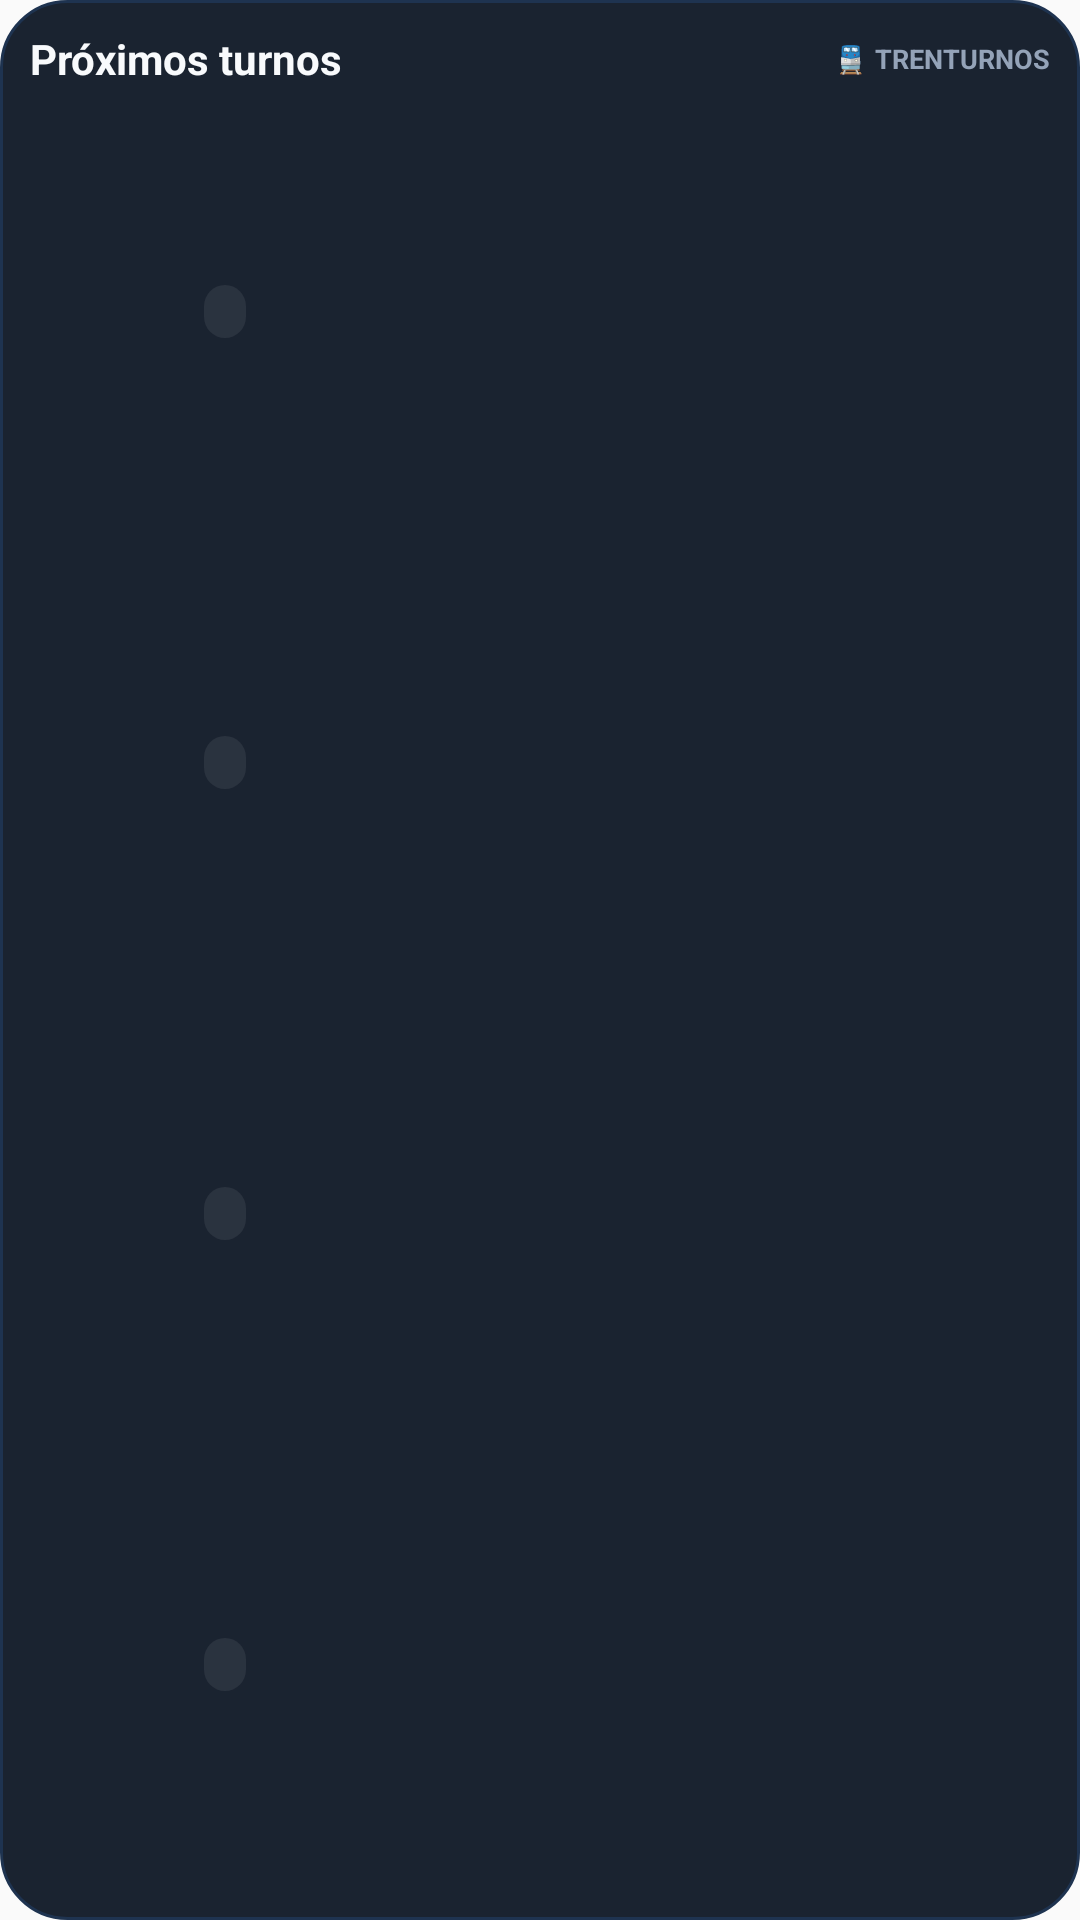

Write the Android layout XML for this screen, with the resource values it uses.
<!-- AndroidManifest.xml: application theme AppTheme -->
<!-- res/layout/tt_widget_proximos.xml -->
<?xml version="1.0" encoding="utf-8"?>
<LinearLayout xmlns:android="http://schemas.android.com/apk/res/android"
    android:id="@+id/tt_raiz"
    android:layout_width="match_parent"
    android:layout_height="match_parent"
    android:background="@drawable/tt_widget_fondo"
    android:orientation="vertical"
    android:padding="10dp">
    <LinearLayout
        android:layout_width="match_parent"
        android:layout_height="wrap_content"
        android:gravity="center_vertical"
        android:orientation="horizontal">
        <TextView
            android:layout_width="0dp"
            android:layout_height="wrap_content"
            android:layout_weight="1"
            android:text="Próximos turnos"
            android:textColor="#F8FAFC"
            android:textSize="14sp"
            android:textStyle="bold" />
        <TextView
            android:layout_width="wrap_content"
            android:layout_height="wrap_content"
            android:text="🚆 TRENTURNOS"
            android:textColor="#94A3B8"
            android:textSize="9sp"
            android:textStyle="bold" />
    </LinearLayout>
    <LinearLayout
        android:id="@+id/tt_p0"
        android:layout_width="match_parent"
        android:layout_height="0dp"
        android:layout_weight="1"
        android:gravity="center_vertical"
        android:orientation="horizontal">
        <TextView
            android:id="@+id/tt_pd0"
            android:layout_width="58dp"
            android:layout_height="wrap_content"
            android:textColor="#94A3B8"
            android:textSize="10.5sp"
            android:textStyle="bold" />
        <TextView
            android:id="@+id/tt_pc0"
            android:layout_width="wrap_content"
            android:layout_height="wrap_content"
            android:background="@drawable/tt_cel_nada"
            android:paddingLeft="7dp"
            android:paddingTop="2dp"
            android:paddingRight="7dp"
            android:paddingBottom="2dp"
            android:textColor="#CBD5E1"
            android:textSize="10sp"
            android:textStyle="bold" />
        <TextView
            android:id="@+id/tt_pt0"
            android:layout_width="0dp"
            android:layout_height="wrap_content"
            android:layout_marginLeft="8dp"
            android:layout_weight="1"
            android:ellipsize="end"
            android:maxLines="1"
            android:textColor="#E2E8F0"
            android:textSize="11.5sp" />
        <TextView
            android:id="@+id/tt_ph0"
            android:layout_width="wrap_content"
            android:layout_height="wrap_content"
            android:layout_marginLeft="6dp"
            android:textColor="#FCD34D"
            android:textSize="12sp"
            android:textStyle="bold" />
    </LinearLayout>
    <LinearLayout
        android:id="@+id/tt_p1"
        android:layout_width="match_parent"
        android:layout_height="0dp"
        android:layout_weight="1"
        android:gravity="center_vertical"
        android:orientation="horizontal">
        <TextView
            android:id="@+id/tt_pd1"
            android:layout_width="58dp"
            android:layout_height="wrap_content"
            android:textColor="#94A3B8"
            android:textSize="10.5sp"
            android:textStyle="bold" />
        <TextView
            android:id="@+id/tt_pc1"
            android:layout_width="wrap_content"
            android:layout_height="wrap_content"
            android:background="@drawable/tt_cel_nada"
            android:paddingLeft="7dp"
            android:paddingTop="2dp"
            android:paddingRight="7dp"
            android:paddingBottom="2dp"
            android:textColor="#CBD5E1"
            android:textSize="10sp"
            android:textStyle="bold" />
        <TextView
            android:id="@+id/tt_pt1"
            android:layout_width="0dp"
            android:layout_height="wrap_content"
            android:layout_marginLeft="8dp"
            android:layout_weight="1"
            android:ellipsize="end"
            android:maxLines="1"
            android:textColor="#E2E8F0"
            android:textSize="11.5sp" />
        <TextView
            android:id="@+id/tt_ph1"
            android:layout_width="wrap_content"
            android:layout_height="wrap_content"
            android:layout_marginLeft="6dp"
            android:textColor="#FCD34D"
            android:textSize="12sp"
            android:textStyle="bold" />
    </LinearLayout>
    <LinearLayout
        android:id="@+id/tt_p2"
        android:layout_width="match_parent"
        android:layout_height="0dp"
        android:layout_weight="1"
        android:gravity="center_vertical"
        android:orientation="horizontal">
        <TextView
            android:id="@+id/tt_pd2"
            android:layout_width="58dp"
            android:layout_height="wrap_content"
            android:textColor="#94A3B8"
            android:textSize="10.5sp"
            android:textStyle="bold" />
        <TextView
            android:id="@+id/tt_pc2"
            android:layout_width="wrap_content"
            android:layout_height="wrap_content"
            android:background="@drawable/tt_cel_nada"
            android:paddingLeft="7dp"
            android:paddingTop="2dp"
            android:paddingRight="7dp"
            android:paddingBottom="2dp"
            android:textColor="#CBD5E1"
            android:textSize="10sp"
            android:textStyle="bold" />
        <TextView
            android:id="@+id/tt_pt2"
            android:layout_width="0dp"
            android:layout_height="wrap_content"
            android:layout_marginLeft="8dp"
            android:layout_weight="1"
            android:ellipsize="end"
            android:maxLines="1"
            android:textColor="#E2E8F0"
            android:textSize="11.5sp" />
        <TextView
            android:id="@+id/tt_ph2"
            android:layout_width="wrap_content"
            android:layout_height="wrap_content"
            android:layout_marginLeft="6dp"
            android:textColor="#FCD34D"
            android:textSize="12sp"
            android:textStyle="bold" />
    </LinearLayout>
    <LinearLayout
        android:id="@+id/tt_p3"
        android:layout_width="match_parent"
        android:layout_height="0dp"
        android:layout_weight="1"
        android:gravity="center_vertical"
        android:orientation="horizontal">
        <TextView
            android:id="@+id/tt_pd3"
            android:layout_width="58dp"
            android:layout_height="wrap_content"
            android:textColor="#94A3B8"
            android:textSize="10.5sp"
            android:textStyle="bold" />
        <TextView
            android:id="@+id/tt_pc3"
            android:layout_width="wrap_content"
            android:layout_height="wrap_content"
            android:background="@drawable/tt_cel_nada"
            android:paddingLeft="7dp"
            android:paddingTop="2dp"
            android:paddingRight="7dp"
            android:paddingBottom="2dp"
            android:textColor="#CBD5E1"
            android:textSize="10sp"
            android:textStyle="bold" />
        <TextView
            android:id="@+id/tt_pt3"
            android:layout_width="0dp"
            android:layout_height="wrap_content"
            android:layout_marginLeft="8dp"
            android:layout_weight="1"
            android:ellipsize="end"
            android:maxLines="1"
            android:textColor="#E2E8F0"
            android:textSize="11.5sp" />
        <TextView
            android:id="@+id/tt_ph3"
            android:layout_width="wrap_content"
            android:layout_height="wrap_content"
            android:layout_marginLeft="6dp"
            android:textColor="#FCD34D"
            android:textSize="12sp"
            android:textStyle="bold" />
    </LinearLayout>
</LinearLayout>
<!-- resources referenced by this layout -->
<resources>
  <!-- drawable tt_cel_nada (drawable) -->
  <?xml version="1.0" encoding="utf-8"?>
  <shape xmlns:android="http://schemas.android.com/apk/res/android" android:shape="rectangle">
      <solid android:color="#12FFFFFF" />
      <corners android:radius="8dp" />
  </shape>
  <!-- drawable tt_widget_fondo (drawable) -->
  <?xml version="1.0" encoding="utf-8"?>
  <shape xmlns:android="http://schemas.android.com/apk/res/android" android:shape="rectangle">
      <solid android:color="#EB07111F" />
      <corners android:radius="22dp" />
      <stroke android:width="1dp" android:color="#1E3350" />
  </shape>
  <style name="AppTheme" parent="Theme.AppCompat.Light.DarkActionBar">
          
          <item name="colorPrimary">@color/colorPrimary</item>
          <item name="colorPrimaryDark">@color/colorPrimaryDark</item>
          <item name="colorAccent">@color/colorAccent</item>
      </style>
  <!-- not gathered from this repository: default colours our renderer supplied (Android Studio template values) -->
  <color name="colorPrimary">#FF6200EE</color>
  <color name="colorPrimaryDark">#FF3700B3</color>
  <color name="colorAccent">#FF03DAC5</color>
</resources>
